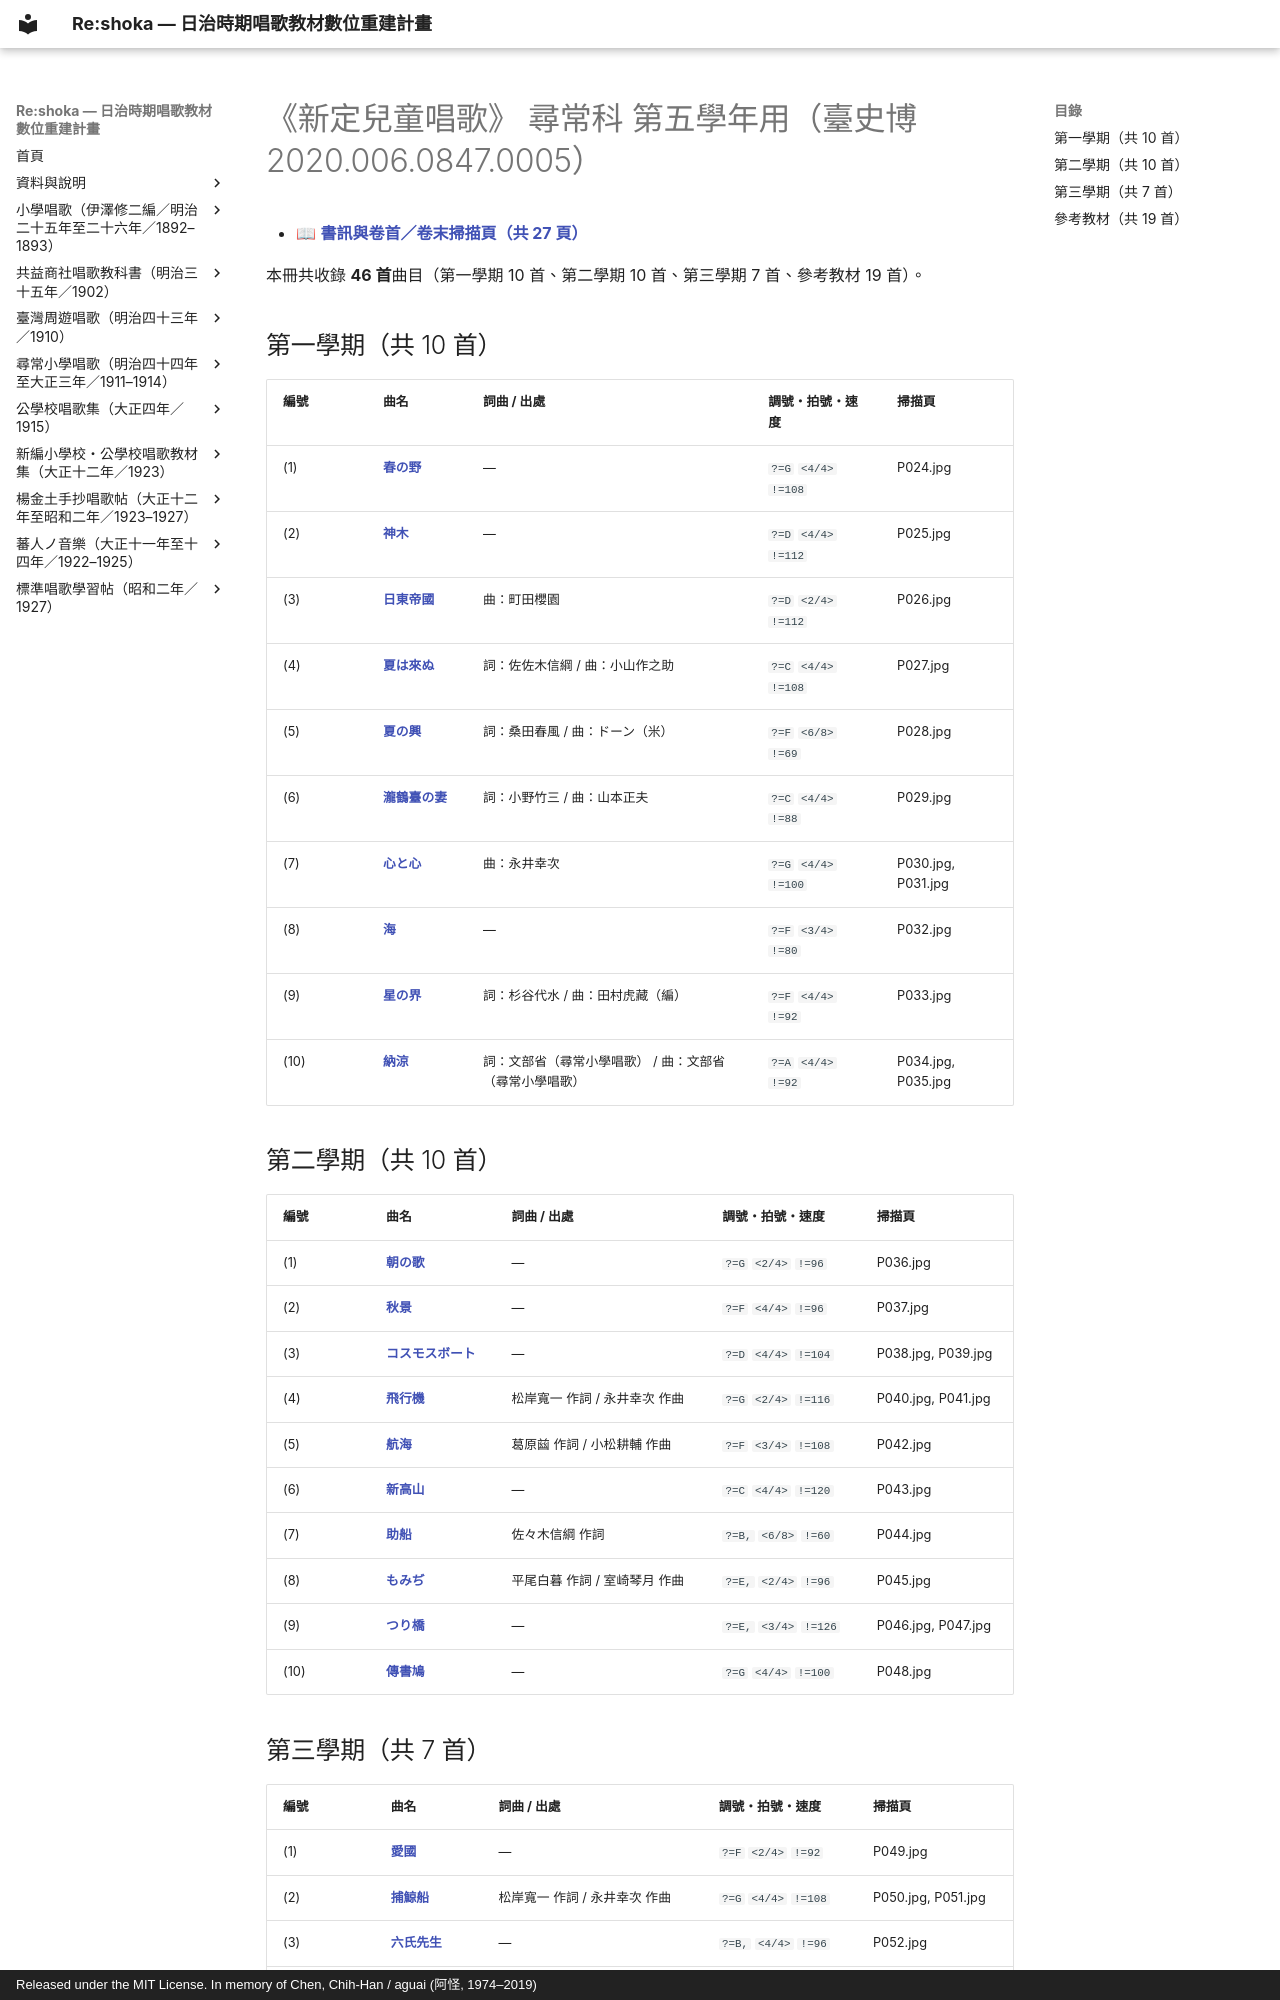

repository: TMDLang/reshoka · page: shintei_jido_shoka/grade_5_2020.006.0847.0005/index.html · generator: mkdocs · copyright: Released under the MIT License. In memory of Chen, Chih-Han / aguai (阿怪, 1974–2019)

---
title: "《新定兒童唱歌》 尋常科 第五學年用（臺史博 2020.006.0847.0005）（共 46 首曲目總覽與線上試聽）"
description: "日治時期臺灣《新定兒童唱歌》 尋常科 第五學年用（臺史博 2020.006.0847.0005）全冊數位化曲目總覽（共 46 首），提供線上試聽雙手鋼琴伴奏 MP3、閱讀五線譜與 TMD 樂譜、檢索歌詞及原書掃描圖檔。"
image: "0_book_info/P001.jpg"
---

# 《新定兒童唱歌》 尋常科 第五學年用（臺史博 2020.006.0847.0005）

- 📖 **[書訊與卷首／卷末掃描頁（共 27 頁）](0_book_info/index.md)**

本冊共收錄 **46 首**曲目（第一學期 10 首、第二學期 10 首、第三學期 7 首、參考教材 19 首）。

## 第一學期（共 10 首）

| 編號 | 曲名 | 詞曲 / 出處 | 調號・拍號・速度 | 掃描頁 |
| :--- | :--- | :--- | :--- | :--- |
| (1) | [**春の野**](1_01_haru_no_no/index.md) | — | `?=G` `<4/4>` `!=108` | P024.jpg |
| (2) | [**神木**](1_02_shinboku/index.md) | — | `?=D` `<4/4>` `!=112` | P025.jpg |
| (3) | [**日東帝國**](1_03_nitto_teikoku/index.md) | 曲：町田櫻園 | `?=D` `<2/4>` `!=112` | P026.jpg |
| (4) | [**夏は來ぬ**](1_04_natsu_wa_kinu/index.md) | 詞：佐佐木信綱 / 曲：小山作之助 | `?=C` `<4/4>` `!=108` | P027.jpg |
| (5) | [**夏の興**](1_05_natsu_no_kyo/index.md) | 詞：桑田春風 / 曲：ドーン（米） | `?=F` `<6/8>` `!=69` | P028.jpg |
| (6) | [**瀧鶴臺の妻**](1_06_taki_kakudai_no_tsuma/index.md) | 詞：小野竹三 / 曲：山本正夫 | `?=C` `<4/4>` `!=88` | P029.jpg |
| (7) | [**心と心**](1_07_kokoro_to_kokoro/index.md) | 曲：永井幸次 | `?=G` `<4/4>` `!=100` | P030.jpg, P031.jpg |
| (8) | [**海**](1_08_umi/index.md) | — | `?=F` `<3/4>` `!=80` | P032.jpg |
| (9) | [**星の界**](1_09_hoshi_no_yo/index.md) | 詞：杉谷代水 / 曲：田村虎藏（編） | `?=F` `<4/4>` `!=92` | P033.jpg |
| (10) | [**納涼**](1_10_noryo/index.md) | 詞：文部省（尋常小學唱歌） / 曲：文部省（尋常小學唱歌） | `?=A` `<4/4>` `!=92` | P034.jpg, P035.jpg |

## 第二學期（共 10 首）

| 編號 | 曲名 | 詞曲 / 出處 | 調號・拍號・速度 | 掃描頁 |
| :--- | :--- | :--- | :--- | :--- |
| (1) | [**朝の歌**](2_01_asa_no_uta/index.md) | — | `?=G` `<2/4>` `!=96` | P036.jpg |
| (2) | [**秋景**](2_02_shukei/index.md) | — | `?=F` `<4/4>` `!=96` | P037.jpg |
| (3) | [**コスモスボート**](2_03_kosumosu_boto/index.md) | — | `?=D` `<4/4>` `!=104` | P038.jpg, P039.jpg |
| (4) | [**飛行機**](2_04_hikoki/index.md) | 松岸寬一 作詞 / 永井幸次 作曲 | `?=G` `<2/4>` `!=116` | P040.jpg, P041.jpg |
| (5) | [**航海**](2_05_kokai/index.md) | 葛原𦱳 作詞 / 小松耕輔 作曲 | `?=F` `<3/4>` `!=108` | P042.jpg |
| (6) | [**新高山**](2_06_niitakayama/index.md) | — | `?=C` `<4/4>` `!=120` | P043.jpg |
| (7) | [**助船**](2_07_tasukebune/index.md) | 佐々木信綱 作詞 | `?=B,` `<6/8>` `!=60` | P044.jpg |
| (8) | [**もみぢ**](2_08_momiji/index.md) | 平尾白暮 作詞 / 室崎琴月 作曲 | `?=E,` `<2/4>` `!=96` | P045.jpg |
| (9) | [**つり橋**](2_09_tsuribashi/index.md) | — | `?=E,` `<3/4>` `!=126` | P046.jpg, P047.jpg |
| (10) | [**傳書鳩**](2_10_denshobato/index.md) | — | `?=G` `<4/4>` `!=100` | P048.jpg |
